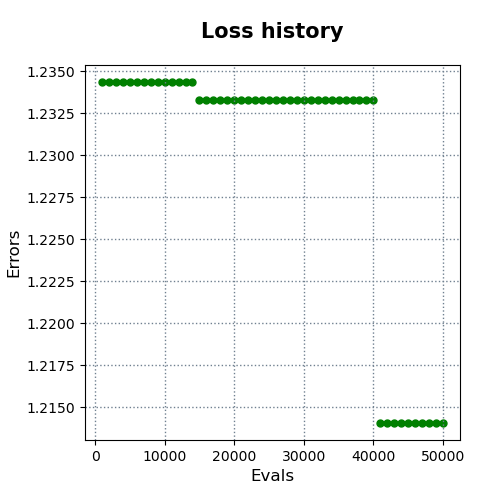

Values plotted in this chart, from the file beside it:
evals, errors
1000, 1.234
2000, 1.234
3000, 1.234
4000, 1.234
5000, 1.234
6000, 1.234
7000, 1.234
8000, 1.234
9000, 1.234
10000, 1.234
11000, 1.234
12000, 1.234
13000, 1.234
14000, 1.234
15000, 1.233
16000, 1.233
17000, 1.233
18000, 1.233
19000, 1.233
20000, 1.233
21000, 1.233
22000, 1.233
23000, 1.233
24000, 1.233
25000, 1.233
26000, 1.233
27000, 1.233
28000, 1.233
29000, 1.233
30000, 1.233
31000, 1.233
32000, 1.233
33000, 1.233
34000, 1.233
35000, 1.233
36000, 1.233
37000, 1.233
38000, 1.233
39000, 1.233
40000, 1.233
41000, 1.214
42000, 1.214
43000, 1.214
44000, 1.214
45000, 1.214
46000, 1.214
47000, 1.214
48000, 1.214
49000, 1.214
50000, 1.214
